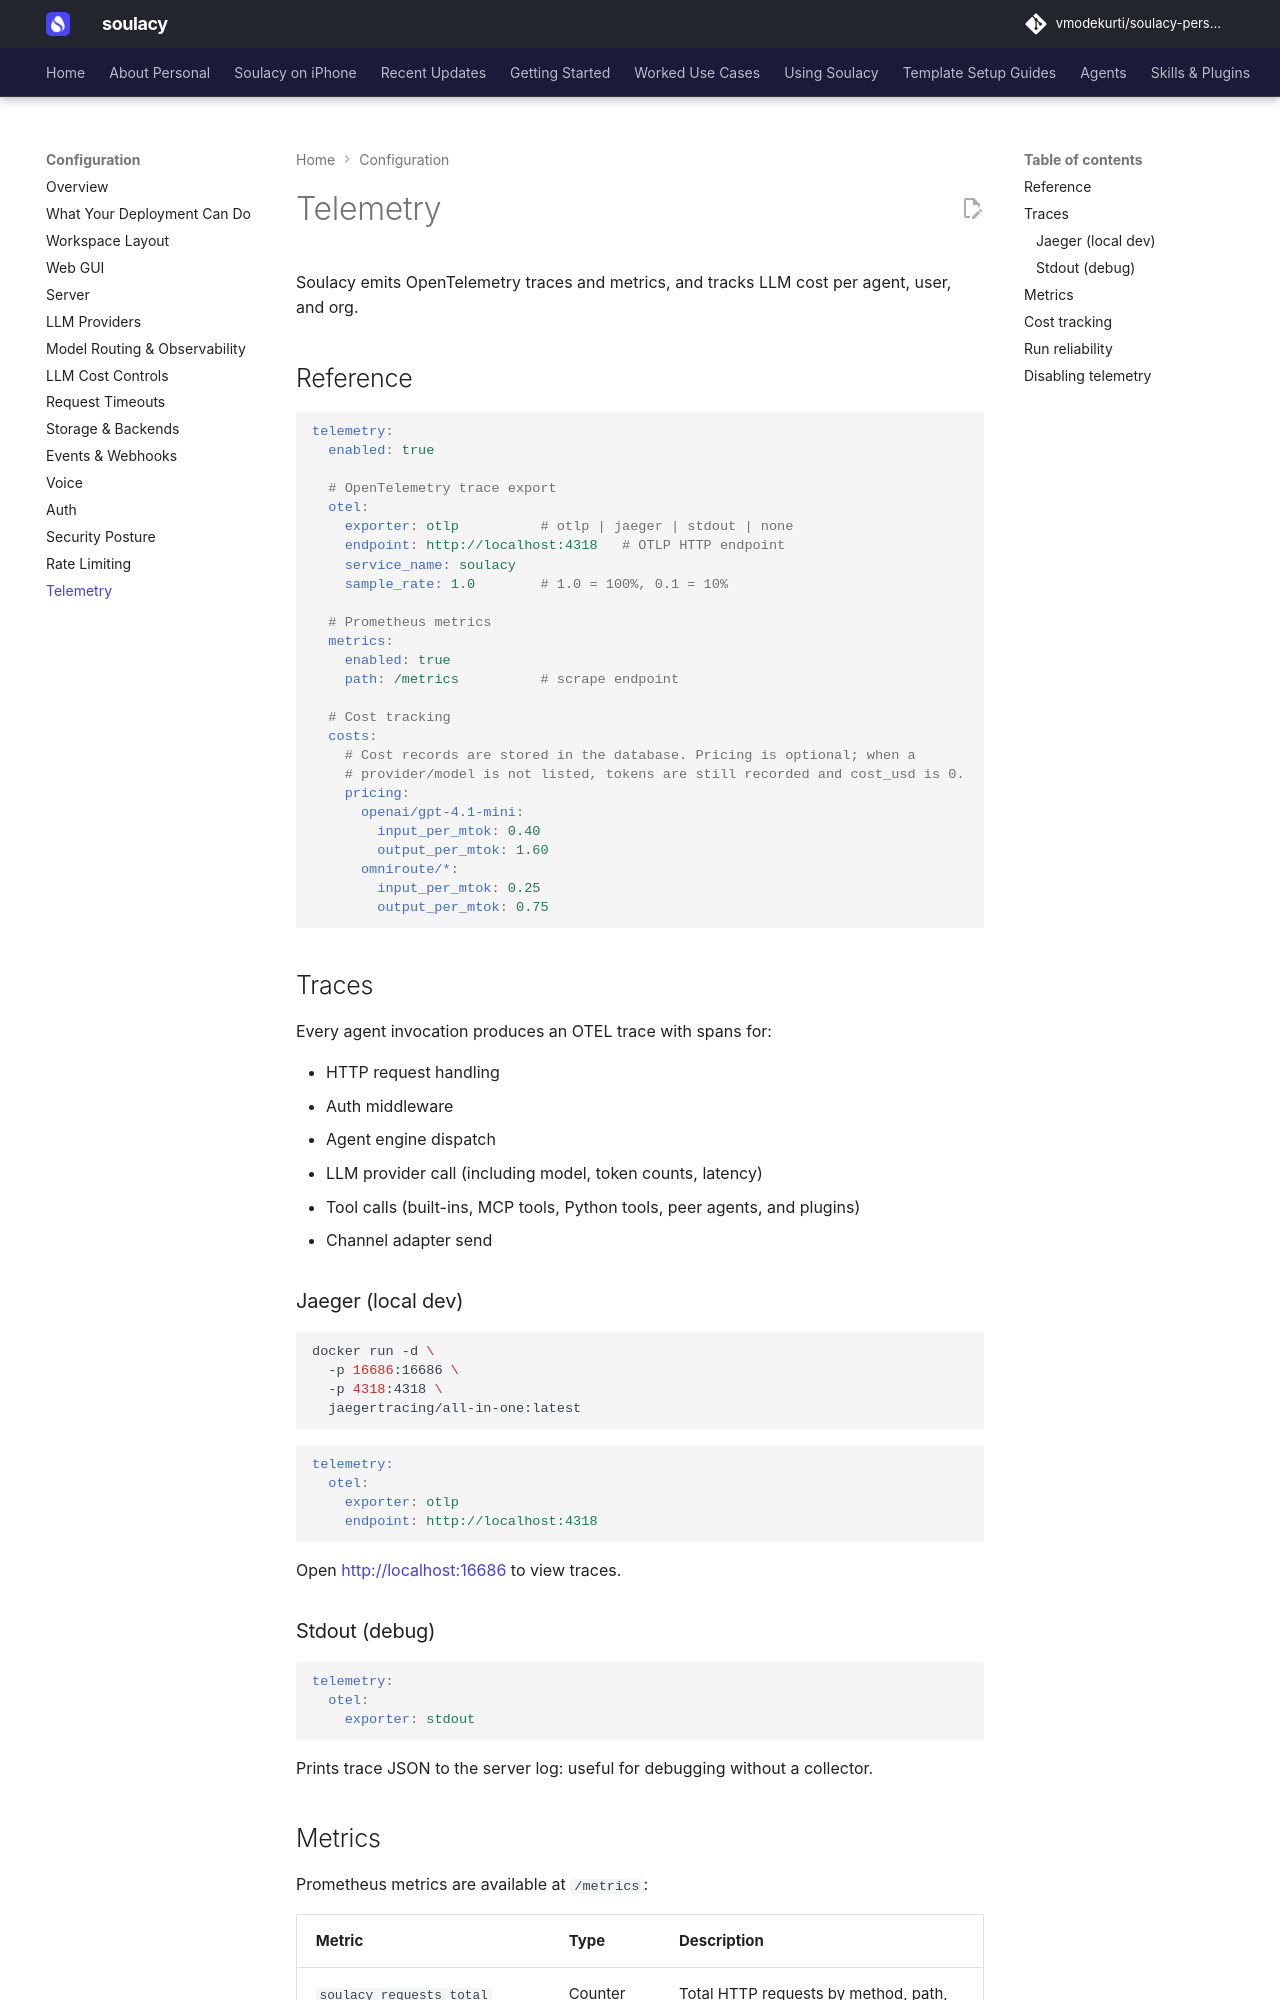

repository: vmodekurti/soulacy-personal · page: configuration/telemetry/index.html · generator: mkdocs

# Telemetry

Soulacy emits OpenTelemetry traces and metrics, and tracks LLM cost per agent, user, and org.

## Reference

```yaml
telemetry:
  enabled: true

  # OpenTelemetry trace export
  otel:
    exporter: otlp          # otlp | jaeger | stdout | none
    endpoint: http://localhost:4318   # OTLP HTTP endpoint
    service_name: soulacy
    sample_rate: 1.0        # 1.0 = 100%, 0.1 = 10%

  # Prometheus metrics
  metrics:
    enabled: true
    path: /metrics          # scrape endpoint

  # Cost tracking
  costs:
    # Cost records are stored in the database. Pricing is optional; when a
    # provider/model is not listed, tokens are still recorded and cost_usd is 0.
    pricing:
      openai/gpt-4.1-mini:
        input_per_mtok: 0.40
        output_per_mtok: 1.60
      omniroute/*:
        input_per_mtok: 0.25
        output_per_mtok: 0.75
```

## Traces

Every agent invocation produces an OTEL trace with spans for:

- HTTP request handling
- Auth middleware
- Agent engine dispatch
- LLM provider call (including model, token counts, latency)
- Tool calls (built-ins, MCP tools, Python tools, peer agents, and plugins)
- Channel adapter send

### Jaeger (local dev)

```bash
docker run -d \
  -p 16686:16686 \
  -p 4318:4318 \
  jaegertracing/all-in-one:latest
```

```yaml
telemetry:
  otel:
    exporter: otlp
    endpoint: http://localhost:4318
```

Open [http://localhost:16686](http://localhost:16686) to view traces.

### Stdout (debug)

```yaml
telemetry:
  otel:
    exporter: stdout
```

Prints trace JSON to the server log: useful for debugging without a collector.
